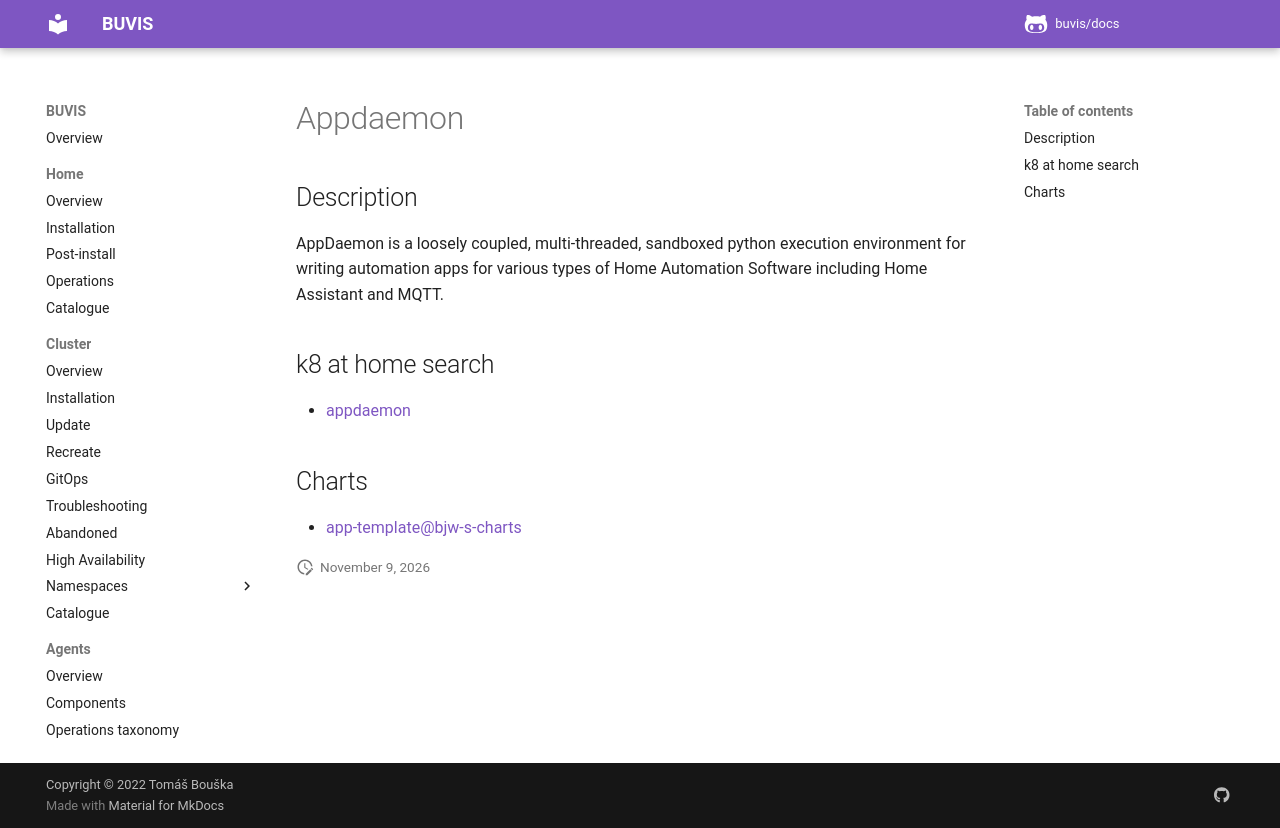

repository: buvis/docs · page: cluster/catalogue/appdaemon/index.html · generator: mkdocs

# Appdaemon

## Description

AppDaemon is a loosely coupled, multi-threaded, sandboxed python execution environment for writing automation apps for various types of Home Automation Software including Home Assistant and MQTT.

## k8 at home search

- [appdaemon](https://nanne.dev/k8s-at-home-search/#/appdaemon)

## Charts

- [app-template@bjw-s-charts](https://bjw-s.github.io/helm-charts/)
